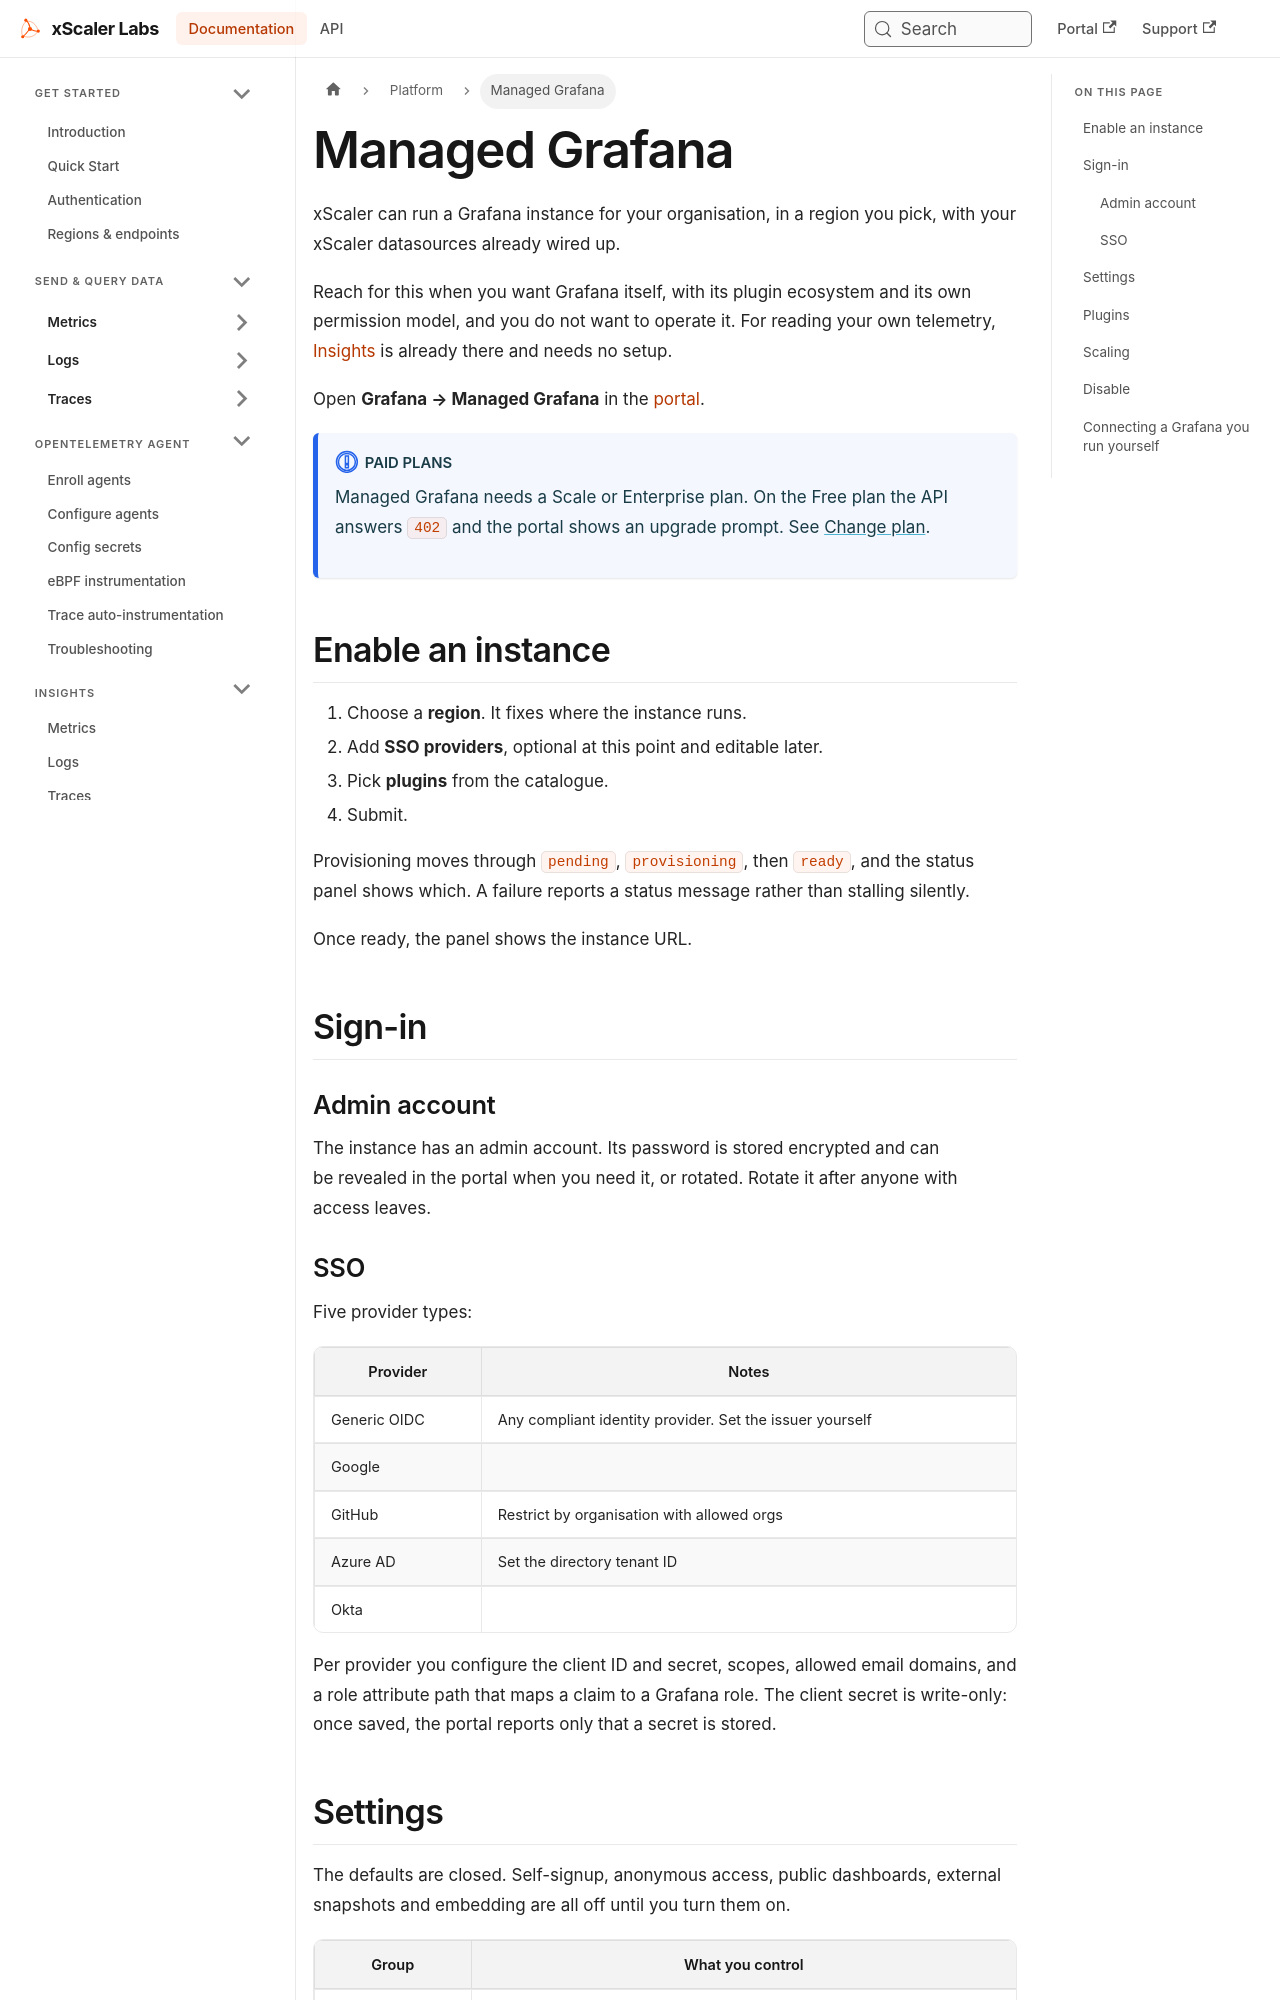

repository: xscaler/docs · page: platform/managed-grafana.html · generator: docusaurus

---
id: managed-grafana
title: Managed Grafana
sidebar_label: Managed Grafana
slug: /platform/managed-grafana
---

# Managed Grafana

xScaler can run a Grafana instance for your organisation, in a region you pick,
with your xScaler datasources already wired up.

Reach for this when you want Grafana itself, with its plugin ecosystem and its
own permission model, and you do not want to operate it. For reading your own
telemetry, [Insights](/insights) is already there and needs no setup.

Open **Grafana → Managed Grafana** in the [portal](https://portal.xscalerlabs.com).

:::info[Paid plans]
Managed Grafana needs a Scale or Enterprise plan. On the Free plan the API
answers `402` and the portal shows an upgrade prompt. See
[Change plan](/portal/change-plan).
:::

## Enable an instance

1. Choose a **region**. It fixes where the instance runs.
2. Add **SSO providers**, optional at this point and editable later.
3. Pick **plugins** from the catalogue.
4. Submit.

Provisioning moves through `pending`, `provisioning`, then `ready`, and the
status panel shows which. A failure reports a status message rather than
stalling silently.

Once ready, the panel shows the instance URL.

## Sign-in

### Admin account

The instance has an admin account. Its password is stored encrypted and can be
revealed in the portal when you need it, or rotated. Rotate it after anyone with
access leaves.
